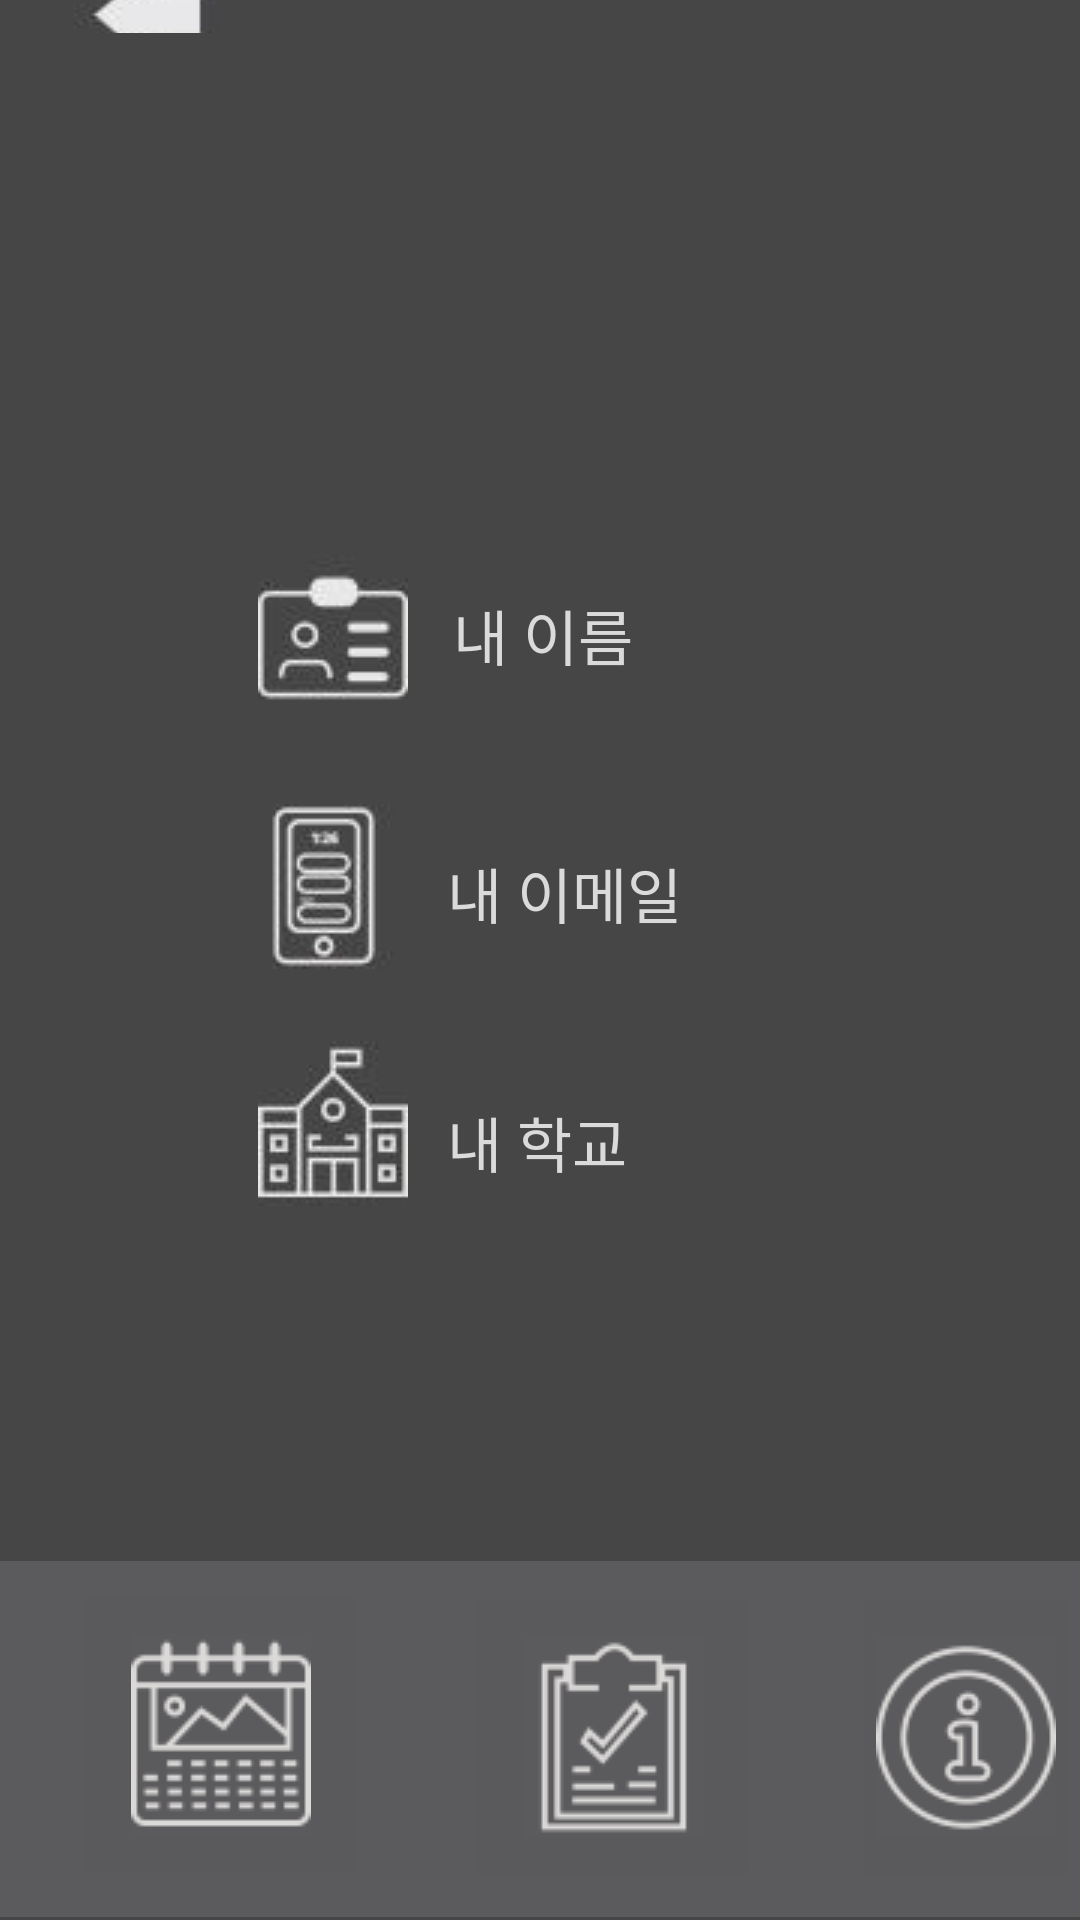

The Android layout XML behind this screen, and the referenced resources:
<!-- AndroidManifest.xml: application theme Theme.AppCompat -->
<!-- res/layout/activity_checkinfo_student.xml -->
<?xml version="1.0" encoding="utf-8"?>
<RelativeLayout
    xmlns:android="http://schemas.android.com/apk/res/android"
    xmlns:tools="http://schemas.android.com/tools"
    android:layout_width="match_parent"
    android:layout_height="match_parent"
    xmlns:app="http://schemas.android.com/apk/res-auto"
    android:background="#464646">
    

    
    <ImageButton
        android:id="@+id/backBtn"
        android:layout_width="99dp"
        android:layout_height="104dp"
        android:layout_alignParentStart="true"
        android:layout_alignParentLeft="true"
        android:layout_alignParentTop="true"
        android:layout_alignParentBottom="true"
        android:layout_marginStart="0dp"
        android:layout_marginLeft="0dp"
        android:layout_marginTop="-2dp"
        android:layout_marginBottom="629dp"
        android:background="#464646"
        android:src="@drawable/back" />

    
    <ImageView
        android:layout_width="wrap_content"
        android:layout_height="wrap_content"
        android:layout_alignParentStart="true"
        android:layout_alignParentLeft="true"
        android:layout_alignParentTop="true"
        android:layout_marginStart="86dp"
        android:layout_marginLeft="86dp"
        android:layout_marginTop="185dp"
        android:src="@drawable/name" />

    
    <TextView
        android:layout_width="237dp"
        android:layout_height="37dp"
        android:layout_alignParentStart="true"
        android:layout_alignParentLeft="true"
        android:layout_alignParentTop="true"
        android:layout_centerHorizontal="true"
        android:layout_marginStart="151dp"
        android:layout_marginLeft="151dp"
        android:layout_marginTop="197dp"
        android:text="내 이름"
        android:textColor="#DADADA"
        android:textSize="20dp" />

    
    <ImageView
    android:layout_width="wrap_content"
    android:layout_height="wrap_content"
    android:layout_alignParentStart="true"
    android:layout_alignParentLeft="true"
    android:layout_alignParentTop="true"
    android:layout_marginStart="83dp"
    android:layout_marginLeft="83dp"
    android:layout_marginTop="268dp"
    android:src="@drawable/ph" />

    
    <TextView
        android:layout_width="241dp"
        android:layout_height="39dp"
        android:layout_alignParentStart="true"
        android:layout_alignParentLeft="true"
        android:layout_alignParentTop="true"
        android:layout_marginStart="149dp"
        android:layout_marginLeft="149dp"
        android:layout_marginTop="283dp"
        android:text="내 이메일"
        android:textColor="#DADADA"
        android:textSize="20dp" />

    
    <ImageView
        android:layout_width="wrap_content"
        android:layout_height="wrap_content"
        android:layout_alignParentStart="true"
        android:layout_alignParentLeft="true"
        android:layout_alignParentTop="true"
        android:layout_marginStart="86dp"
        android:layout_marginLeft="86dp"
        android:layout_marginTop="347dp"
        android:src="@drawable/scho" />

    
    <TextView
        android:layout_width="238dp"
        android:layout_height="42dp"
        android:layout_alignParentStart="true"
        android:layout_alignParentLeft="true"
        android:layout_alignParentTop="true"
        android:layout_marginStart="149dp"
        android:layout_marginLeft="149dp"
        android:layout_marginTop="366dp"
        android:text="내 학교"
        android:textColor="#DADADA"
        android:textSize="20dp" />

    
    <androidx.appcompat.widget.Toolbar
        android:id="@+id/toolbar"
        android:layout_width="411dp"
        android:layout_height="119dp"
        android:layout_alignTop="@+id/docBtn"
        android:layout_alignParentBottom="true"
        android:layout_marginTop="-7dp"
        android:layout_marginBottom="1dp"
        android:background="?attr/colorPrimary"
        android:backgroundTint="#5b5a5c"
        android:minHeight="?attr/actionBarSize"
        android:theme="?attr/actionBarTheme" />

    
    <ImageButton
        android:id="@+id/calBtn"
        android:layout_width="99dp"
        android:layout_height="104dp"
        android:layout_alignParentStart="true"
        android:layout_alignParentLeft="true"
        android:layout_alignParentBottom="true"
        android:layout_centerHorizontal="true"
        android:layout_marginStart="24dp"
        android:layout_marginLeft="24dp"
        android:layout_marginBottom="10dp"
        android:src="@drawable/cal_f"
        app:layout_constraintBottom_toBottomOf="parent"/>

    
    <ImageButton
        android:id="@+id/docBtn"
        android:layout_width="99dp"
        android:layout_height="104dp"
        android:layout_alignParentStart="true"
        android:layout_alignParentLeft="true"
        android:layout_alignParentBottom="true"
        android:layout_centerHorizontal="true"
        android:layout_marginStart="155dp"
        android:layout_marginLeft="155dp"
        android:layout_marginBottom="9dp"
        android:src="@drawable/doc_f" />

    
    <ImageButton
        android:id="@+id/inBtn"
        android:layout_width="99dp"
        android:layout_height="104dp"
        android:layout_alignParentStart="true"
        android:layout_alignParentLeft="true"
        android:layout_alignParentBottom="true"
        android:layout_centerHorizontal="true"
        android:layout_marginStart="284dp"
        android:layout_marginLeft="284dp"
        android:layout_marginBottom="9dp"
        android:src="@drawable/in_f" />
</RelativeLayout>
<!-- resources referenced by this layout -->
<resources>
  <!-- drawable back: jpg bitmap (drawable, 572706 bytes) -->
  <!-- drawable cal_f: png bitmap (drawable, 6889 bytes) -->
  <!-- drawable doc_f: png bitmap (drawable, 5120 bytes) -->
  <!-- drawable in_f: png bitmap (drawable, 13294 bytes) -->
  <!-- drawable name: jpg bitmap (drawable, 579154 bytes) -->
  <!-- drawable ph: jpg bitmap (drawable, 585614 bytes) -->
  <!-- drawable scho: jpg bitmap (drawable, 585036 bytes) -->
</resources>
